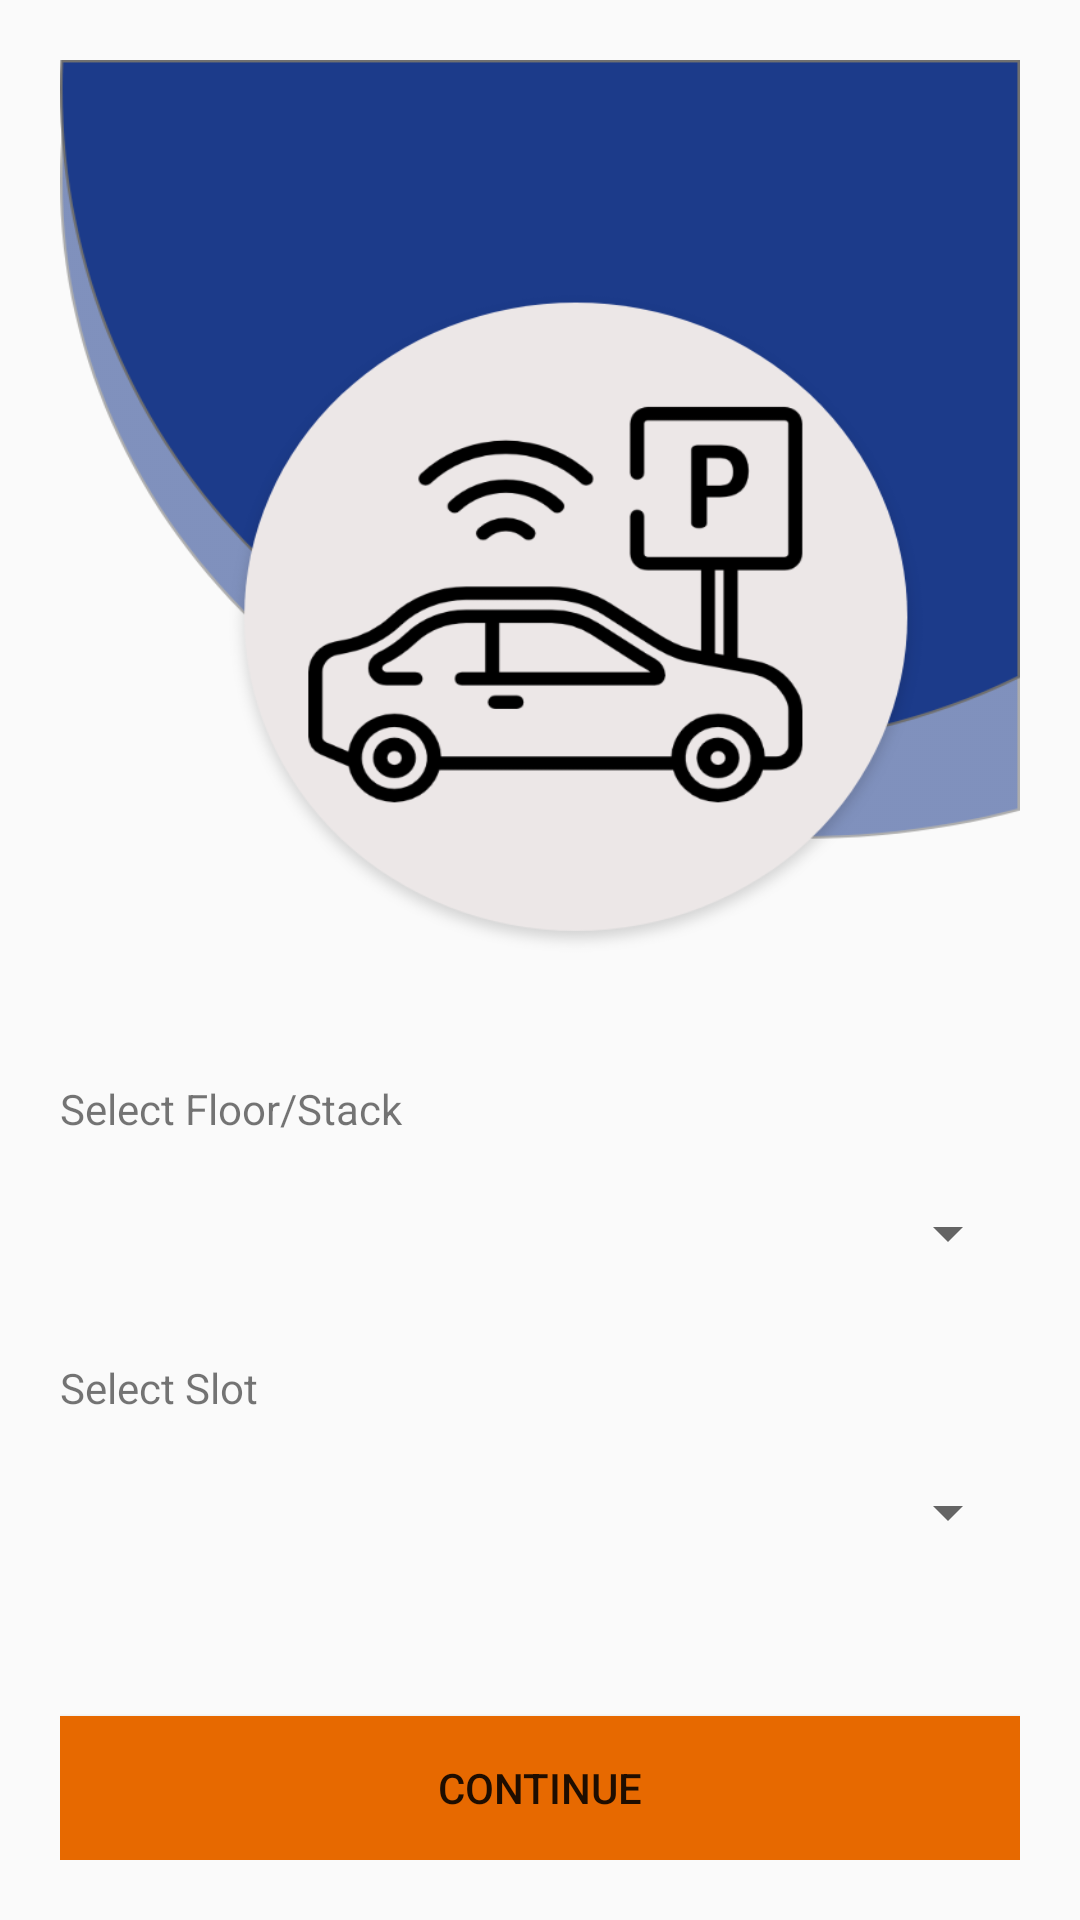

Write the Android layout XML for this screen, with the resource values it uses.
<!-- AndroidManifest.xml: application theme AppTheme -->
<!-- res/layout/activity_po_park.xml -->
<?xml version="1.0" encoding="utf-8"?>
<LinearLayout xmlns:android="http://schemas.android.com/apk/res/android"
    xmlns:app="http://schemas.android.com/apk/res-auto"
    xmlns:tools="http://schemas.android.com/tools"
    android:layout_width="match_parent"
    android:layout_height="match_parent"
    android:orientation="vertical"
    android:padding="20dp"
    tools:context=".PoParkActivity">

    <RelativeLayout
        android:id="@+id/relativeLayout"
        android:layout_width="match_parent"
        android:layout_height="300dp"

        android:background="@drawable/park"
        app:layout_constraintEnd_toEndOf="parent"
        app:layout_constraintStart_toStartOf="parent"
        app:layout_constraintTop_toBottomOf="@+id/toolbar">

    </RelativeLayout>

    <TextView
        android:id="@+id/selectStackLabel"
        android:layout_width="match_parent"
        android:layout_height="wrap_content"
        android:layout_marginTop="40dp"
        android:text="@string/SelectFloor" />

    <Spinner
        android:id="@+id/stackSpinner"
        android:layout_width="match_parent"
        android:layout_height="wrap_content"
        android:layout_marginTop="20dp" />

    <TextView
        android:id="@+id/selectSlotLabel"
        android:layout_width="match_parent"
        android:layout_height="wrap_content"
        android:layout_marginTop="30dp"
        android:text="@string/SelectSlot" />

    <Spinner
        android:id="@+id/slotSpinner"
        android:layout_width="match_parent"
        android:layout_height="wrap_content"
        android:layout_marginTop="20dp" />

    <LinearLayout
        android:layout_width="match_parent"
        android:layout_height="match_parent"
        android:gravity="bottom"
        android:orientation="vertical">

        <Button
            android:id="@+id/parkPoBtn"
            android:layout_width="match_parent"
            android:layout_height="wrap_content"
            android:layout_gravity="bottom"
            android:layout_marginBottom="0dp"
            android:background="@color/colorPrimary"
            android:text="@string/Continue" />
    </LinearLayout>

</LinearLayout>
<!-- resources referenced by this layout -->
<resources>
  <color name="colorPrimary">#E76900</color>
  <!-- drawable park: png bitmap (drawable-xhdpi, 80002 bytes) -->
  <string name="Continue">Continue</string>
  <string name="SelectFloor">Select Floor/Stack</string>
  <string name="SelectSlot">Select Slot</string>
  <style name="AppTheme" parent="Theme.AppCompat.Light.NoActionBar">
      
      <item name="colorPrimary">@color/colorPrimary</item>
      <item name="colorPrimaryDark">@color/colorPrimaryDark</item>
      <item name="colorAccent">@color/main_blue</item>
  </style>
  <color name="colorPrimaryDark">#656362</color>
  <color name="main_blue">#1C3B8A</color>
</resources>
